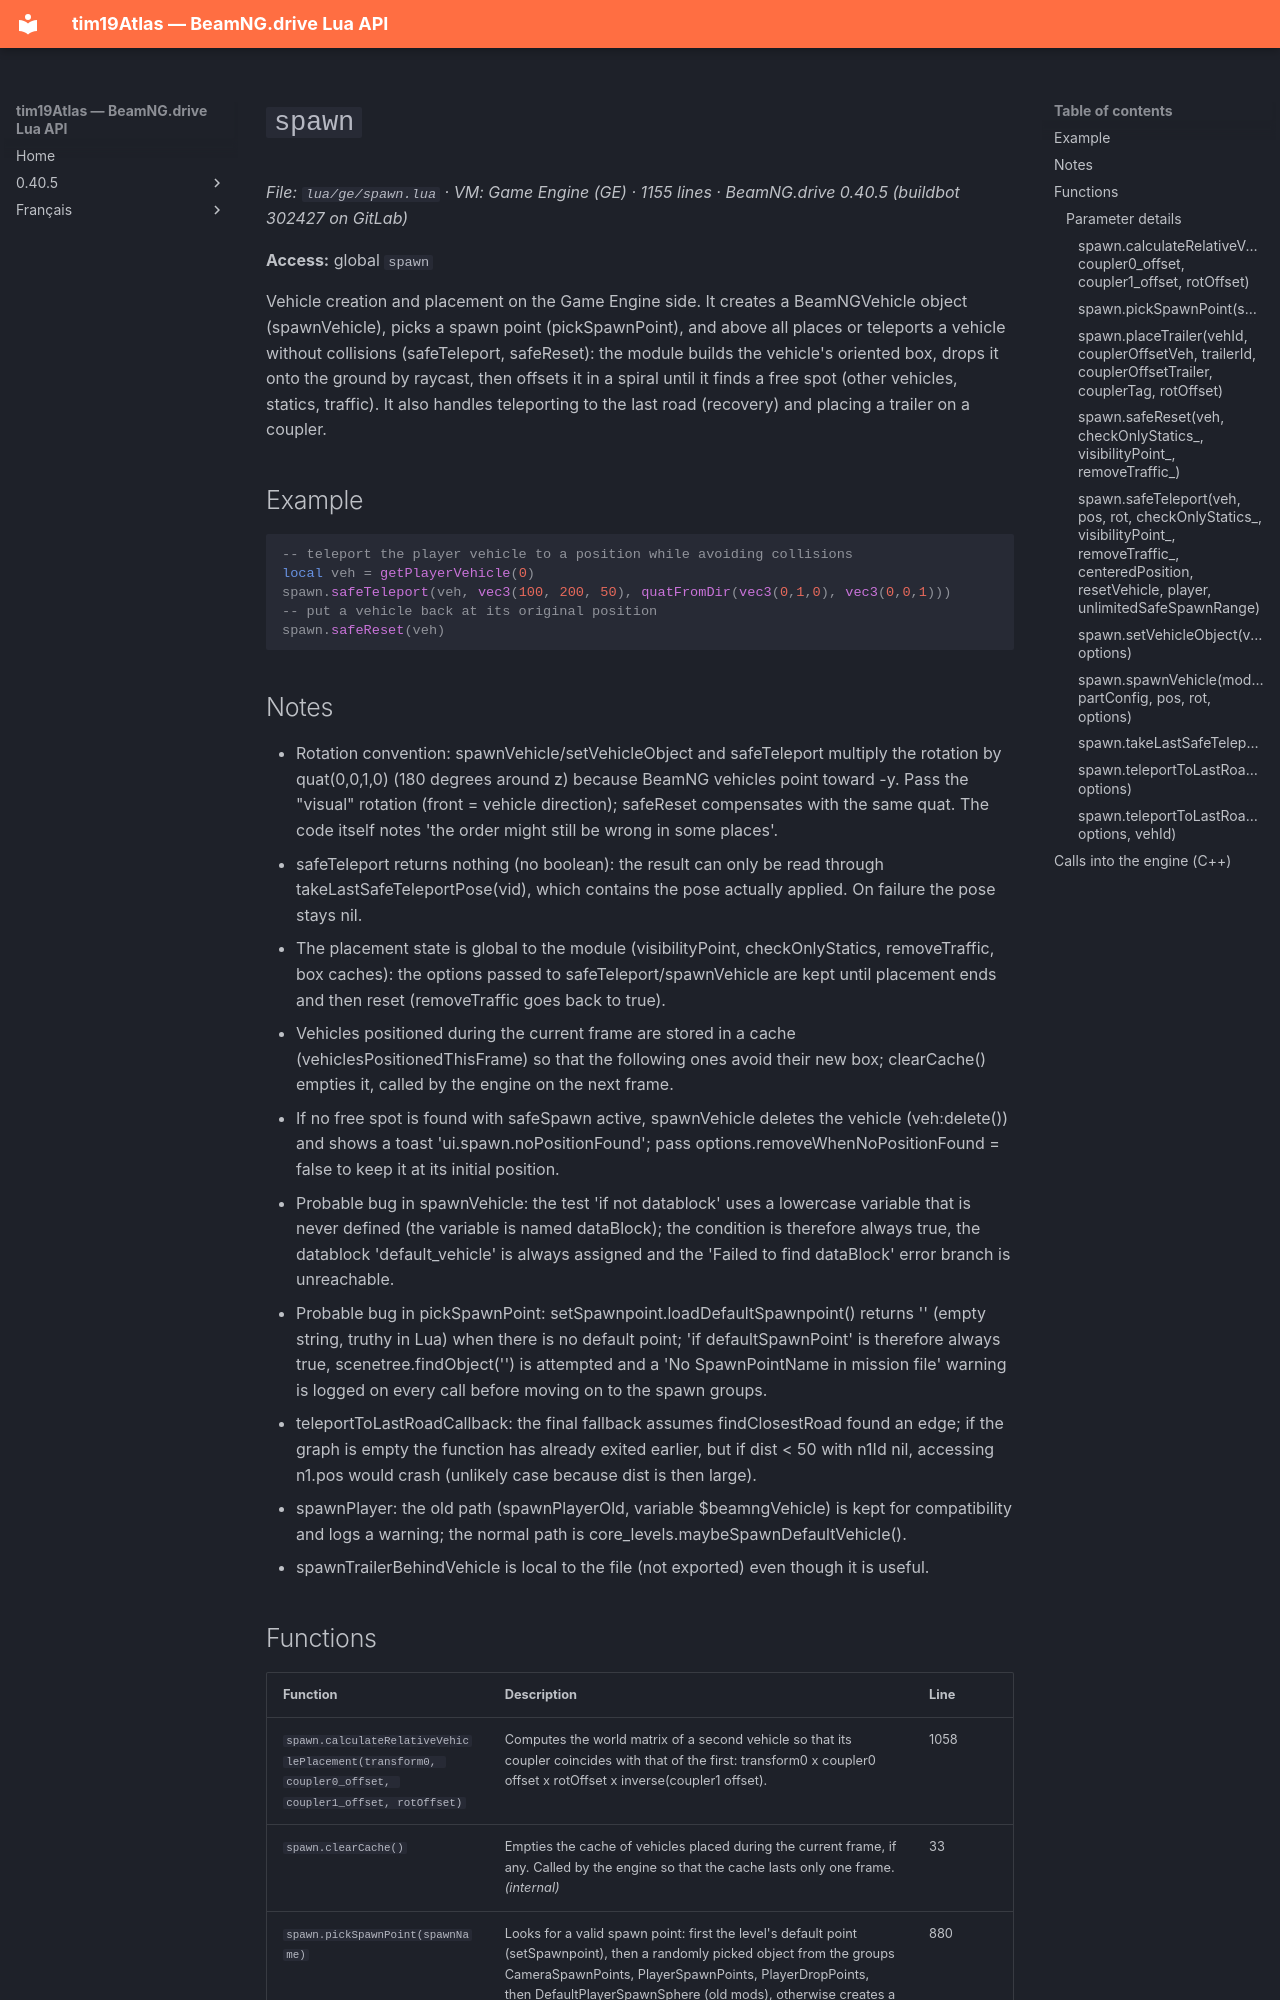

repository: Tim0219800/beamng-lua-atlas · page: 0.40.5/ge/spawn.html · generator: mkdocs

# `spawn`

*File: `lua/ge/spawn.lua` · VM: Game Engine (GE) · 1155 lines · BeamNG.drive 0.40.5 (buildbot 302427 on GitLab)*

**Access:** global `spawn`

Vehicle creation and placement on the Game Engine side. It creates a BeamNGVehicle object (spawnVehicle), picks a spawn point (pickSpawnPoint), and above all places or teleports a vehicle without collisions (safeTeleport, safeReset): the module builds the vehicle's oriented box, drops it onto the ground by raycast, then offsets it in a spiral until it finds a free spot (other vehicles, statics, traffic). It also handles teleporting to the last road (recovery) and placing a trailer on a coupler.

## Example

```lua
-- teleport the player vehicle to a position while avoiding collisions
local veh = getPlayerVehicle(0)
spawn.safeTeleport(veh, vec3(100, 200, 50), quatFromDir(vec3(0,1,0), vec3(0,0,1)))
-- put a vehicle back at its original position
spawn.safeReset(veh)
```

## Notes

- Rotation convention: spawnVehicle/setVehicleObject and safeTeleport multiply the rotation by quat(0,0,1,0) (180 degrees around z) because BeamNG vehicles point toward -y. Pass the "visual" rotation (front = vehicle direction); safeReset compensates with the same quat. The code itself notes 'the order might still be wrong in some places'.
- safeTeleport returns nothing (no boolean): the result can only be read through takeLastSafeTeleportPose(vid), which contains the pose actually applied. On failure the pose stays nil.
- The placement state is global to the module (visibilityPoint, checkOnlyStatics, removeTraffic, box caches): the options passed to safeTeleport/spawnVehicle are kept until placement ends and then reset (removeTraffic goes back to true).
- Vehicles positioned during the current frame are stored in a cache (vehiclesPositionedThisFrame) so that the following ones avoid their new box; clearCache() empties it, called by the engine on the next frame.
- If no free spot is found with safeSpawn active, spawnVehicle deletes the vehicle (veh:delete()) and shows a toast 'ui.spawn.noPositionFound'; pass options.removeWhenNoPositionFound = false to keep it at its initial position.
- Probable bug in spawnVehicle: the test 'if not datablock' uses a lowercase variable that is never defined (the variable is named dataBlock); the condition is therefore always true, the datablock 'default_vehicle' is always assigned and the 'Failed to find dataBlock' error branch is unreachable.
- Probable bug in pickSpawnPoint: setSpawnpoint.loadDefaultSpawnpoint() returns '' (empty string, truthy in Lua) when there is no default point; 'if defaultSpawnPoint' is therefore always true, scenetree.findObject('') is attempted and a 'No SpawnPointName in mission file' warning is logged on every call before moving on to the spawn groups.
- teleportToLastRoadCallback: the final fallback assumes findClosestRoad found an edge; if the graph is empty the function has already exited earlier, but if dist < 50 with n1Id nil, accessing n1.pos would crash (unlikely case because dist is then large).
- spawnPlayer: the old path (spawnPlayerOld, variable $beamngVehicle) is kept for compatibility and logs a warning; the normal path is core_levels.maybeSpawnDefaultVehicle().
- spawnTrailerBehindVehicle is local to the file (not exported) even though it is useful.
